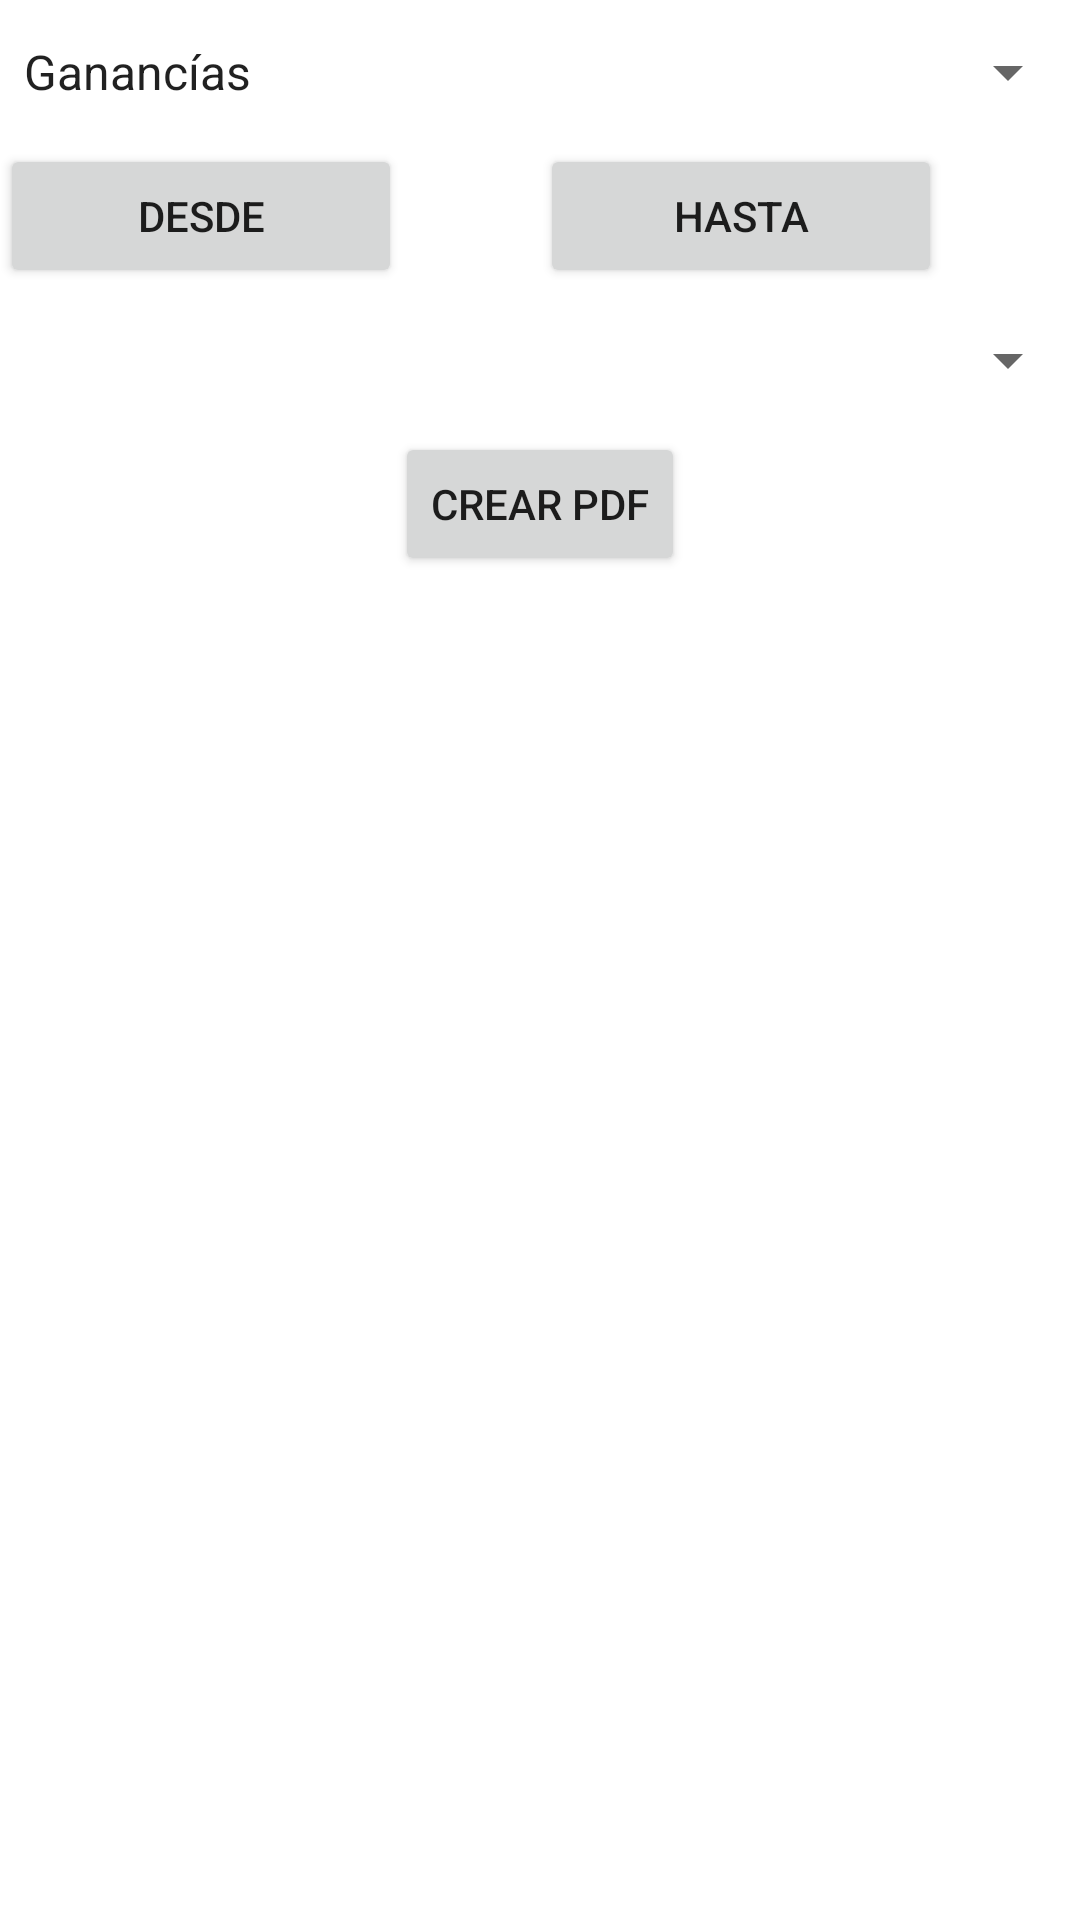

Here is an Android app screen rendered from its layout file. Give the layout XML and the strings, colors and styles it references.
<!-- AndroidManifest.xml: application theme Theme.GestorToons -->
<!-- res/layout/fragment_fragmento_reportes.xml -->
<?xml version="1.0" encoding="utf-8"?>
<FrameLayout xmlns:android="http://schemas.android.com/apk/res/android"
    xmlns:tools="http://schemas.android.com/tools"
    android:layout_width="match_parent"
    android:layout_height="match_parent"
    tools:context=".reportes.Fragmento_reportes">


    <ScrollView
        android:layout_width="match_parent"
        android:layout_height="match_parent">

        <LinearLayout
            android:layout_width="match_parent"
            android:layout_height="wrap_content"
            android:orientation="vertical" >


            <Spinner
                android:id="@+id/spinner_reportes"
                android:layout_width="match_parent"
                android:layout_height="wrap_content"
                android:layout_gravity="center"
                android:entries="@array/Reportes"
                android:gravity="center"
                android:minHeight="48dp" />

            <LinearLayout
                android:id="@+id/linearLayout_fechas"
                android:layout_width="match_parent"
                android:layout_height="match_parent"
                android:orientation="vertical">

                <LinearLayout
                    android:layout_width="match_parent"
                    android:layout_height="match_parent"
                    android:orientation="horizontal">


                    <Button
                        android:id="@+id/button_desde"
                        android:layout_width="wrap_content"
                        android:layout_height="wrap_content"
                        android:layout_weight="1"
                        android:text="@string/Desde" />

                    <TextView
                        android:id="@+id/editText_desde"
                        android:layout_width="wrap_content"
                        android:layout_height="wrap_content"
                        android:layout_weight="1"
                        android:text="" />

                    <Button
                        android:id="@+id/button_hasta"
                        android:layout_width="wrap_content"
                        android:layout_height="wrap_content"
                        android:layout_weight="1"
                        android:text="@string/hasta" />

                    <TextView
                        android:id="@+id/textView_hasta"
                        android:layout_width="wrap_content"
                        android:layout_height="wrap_content"
                        android:layout_weight="1"
                        android:text="" />
                </LinearLayout>



            </LinearLayout>

            <LinearLayout
                android:layout_width="match_parent"
                android:layout_height="match_parent"
                android:layout_weight="1"
                android:orientation="vertical">
                <Spinner
                    android:id="@+id/spinner_vendedores"
                    android:layout_width="match_parent"
                    android:layout_height="wrap_content"
                    android:minHeight="48dp"/>

                <Spinner

                    android:id="@+id/spinner_administradores"
                    android:layout_width="match_parent"
                    android:layout_height="wrap_content"
                    android:visibility="gone"
                    android:minHeight="48dp"/>

            </LinearLayout>

            <LinearLayout
                android:layout_width="wrap_content"
                android:layout_height="match_parent"
                android:layout_gravity="center"
                android:orientation="horizontal">

                <Button
                    android:id="@+id/button_crear_pdf"
                    android:layout_width="wrap_content"
                    android:layout_height="wrap_content"
                    android:layout_weight="1"
                    android:text="@string/Crear_pdf" />
            </LinearLayout>


        </LinearLayout>
    </ScrollView>
</FrameLayout>
<!-- resources referenced by this layout -->
<resources>
  <string-array name="Reportes">
          <item>Ganancías</item>
          <item>Inventarío</item>
          <item>Recaudados</item>
          <item>Por recaudo</item>
          <item>Compras bodega</item>
          <item>Pedidos</item>
          <item>Garantías</item>
      </string-array>
  <string name="Crear_pdf">Crear PDF</string>
  <string name="Desde">Desde</string>
  <string name="hasta">Hasta</string>
  <style name="Theme.GestorToons" parent="Theme.MaterialComponents.DayNight.DarkActionBar">
          
          <item name="colorPrimary">@color/purple_500</item>
          <item name="colorPrimaryVariant">@color/purple_700</item>
          <item name="colorOnPrimary">@color/white</item>
          
          <item name="colorSecondary">@color/teal_200</item>
          <item name="colorSecondaryVariant">@color/teal_700</item>
          <item name="colorOnSecondary">@color/black</item>
          
          <item name="android:statusBarColor" tools:targetApi="l">?attr/colorPrimaryVariant</item>
          
      </style>
  <color name="purple_500">#FF6200EE</color>
  <color name="purple_700">#FF3700B3</color>
  <color name="white">#FFFFFFFF</color>
  <color name="teal_200">#7017414C</color>
  <color name="teal_700">#FF018786</color>
  <color name="black">#FF000000</color>
</resources>
